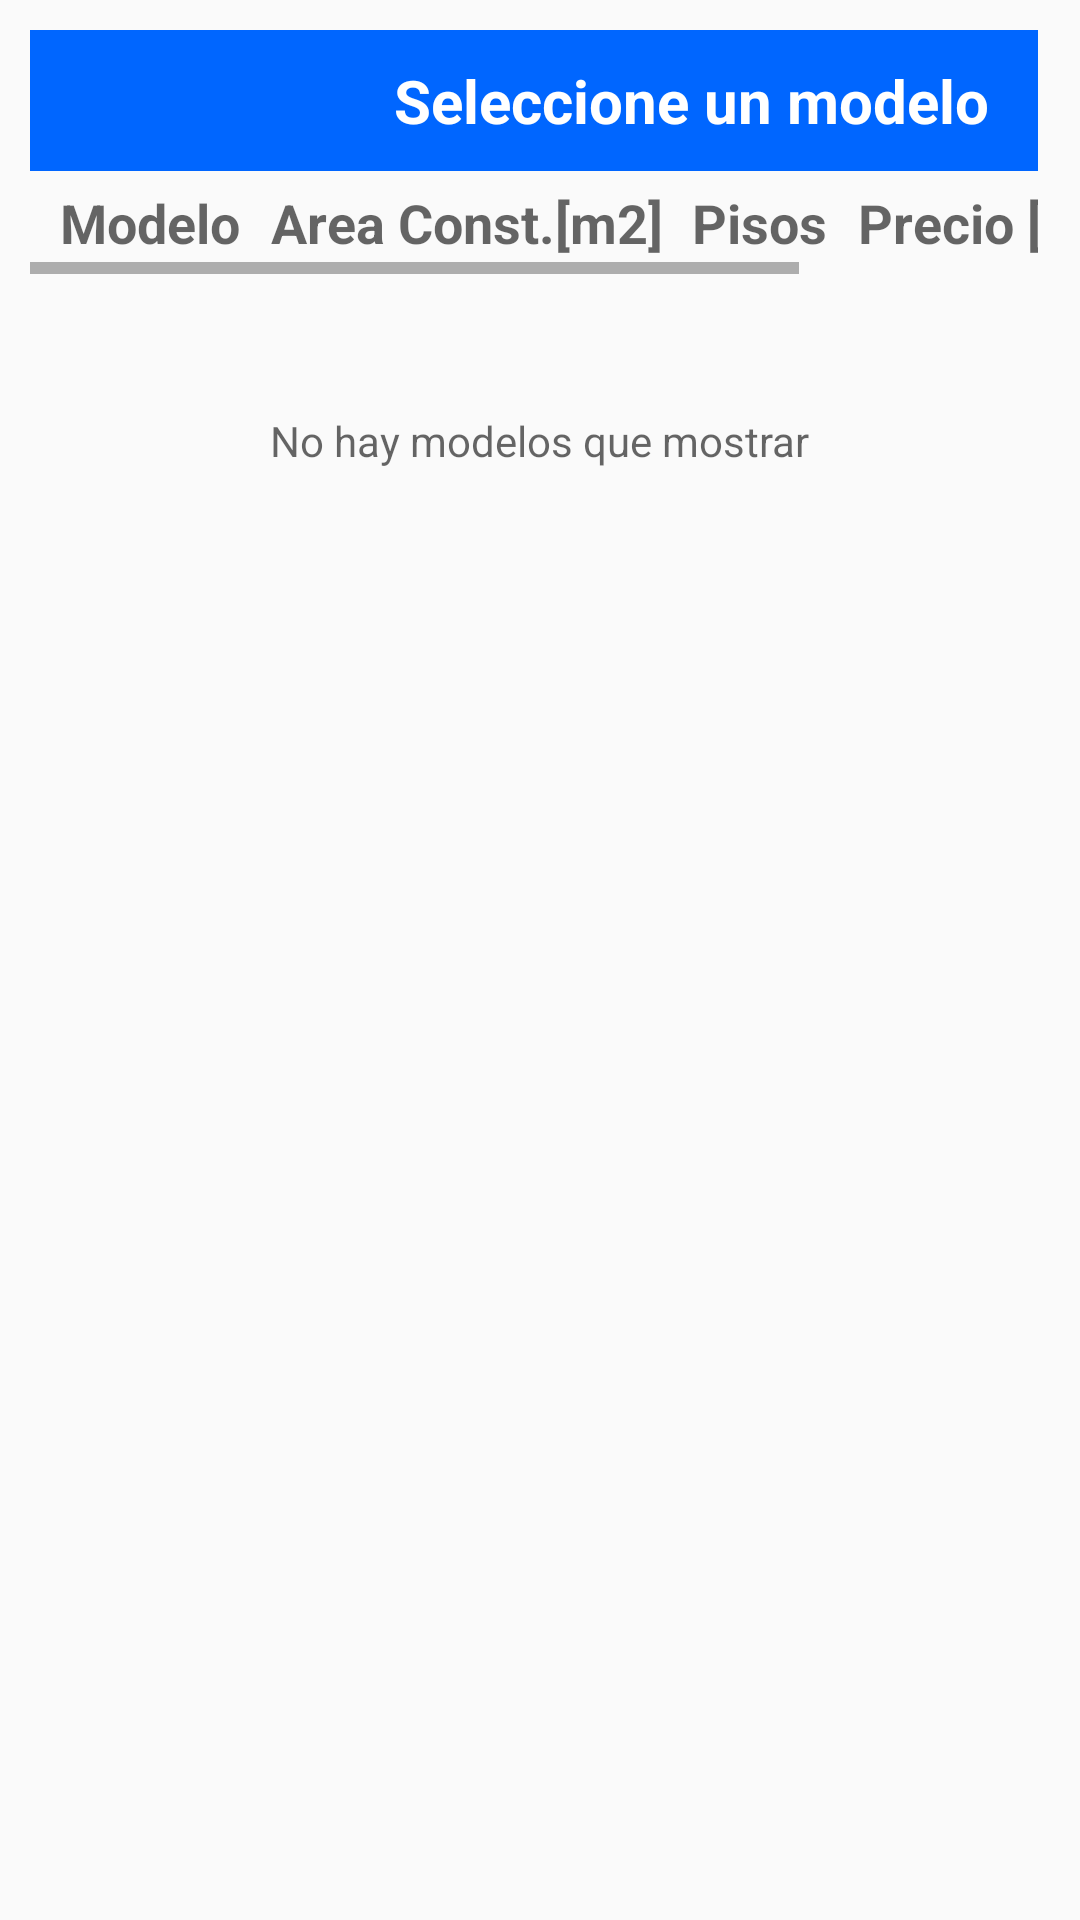

Reconstruct the res/layout file that produces this screen, plus the resources it refers to.
<!-- AndroidManifest.xml: application theme AppTheme -->
<!-- res/layout/activity_modelos.xml -->
<LinearLayout xmlns:android="http://schemas.android.com/apk/res/android"
    android:layout_width="match_parent"
    android:layout_height="match_parent"
    android:orientation="vertical"
    android:layout_gravity="center">
    <ScrollView
        android:layout_width="fill_parent"
        android:layout_height="wrap_content"
        android:scrollbarStyle="outsideInset"
        android:layout_margin="10dp"
        android:fillViewport="true"
        android:scrollbars="vertical|horizontal"
        android:layout_gravity="center">

        <LinearLayout
            android:layout_width="match_parent"
            android:layout_height="match_parent"
            >
        <HorizontalScrollView
            android:layout_width="fill_parent"
            android:layout_height="fill_parent"
            android:fillViewport="true">
            <LinearLayout
                android:layout_width="match_parent"
                android:layout_height="match_parent">
                <TableLayout
                    android:id="@+id/tablaModelos"
                    android:layout_width="match_parent"
                    android:layout_height="wrap_content"
                    style="?android:textAppearanceMedium"
                    android:layout_gravity="center"
                    android:scrollbars="vertical"
                    android:stretchColumns="*">

                    <TableRow
                        android:layout_width="match_parent"
                        android:layout_height="wrap_content"
                        android:gravity="center_horizontal"
                        android:padding="5dp"
                        android:background="#0066ff">
                        <TextView
                            android:text="Seleccione un modelo"
                            android:gravity="center"
                            android:padding="5dp"
                            style="?android:textAppearanceMedium"
                            android:layout_span="5"
                            android:textColor="#FFFFFF"
                            android:textSize="@dimen/abc_text_size_title_material"
                            android:textStyle="bold" />
                    </TableRow>
                    <TableRow
                        android:layout_width="match_parent"
                        android:layout_height="wrap_content"
                        android:gravity="center_horizontal"
                        android:focusable="true">
                        <TextView
                            android:text="Modelo"
                            android:gravity="center"
                            android:padding="5dp"
                            style="?android:textAppearanceMedium"
                            android:textStyle="bold"/>
                        <TextView
                            android:text="Area Const.[m2]"
                            android:gravity="center"
                            android:padding="5dp"
                            style="?android:textAppearanceMedium"
                            android:textStyle="bold"/>
                        <TextView
                            android:text="Pisos"
                            android:gravity="center"
                            android:padding="5dp"
                            style="?android:textAppearanceMedium"
                            android:textStyle="bold"/>
                        <TextView
                            android:text="Precio [$]"
                            android:gravity="center"
                            android:padding="5dp"
                            style="?android:textAppearanceMedium"
                            android:textStyle="bold"/>
                        <TextView
                            android:text="Fachada"
                            android:gravity="center"
                            android:padding="5dp"
                            style="?android:textAppearanceMedium"
                            android:textStyle="bold"/>

                    </TableRow>
                </TableLayout>
            </LinearLayout>

        </HorizontalScrollView>
        </LinearLayout>
    </ScrollView>

    <TextView android:id="@android:id/empty"
        style="?android:textAppearanceSmall"
        android:layout_width="wrap_content"
        android:layout_height="wrap_content"
        android:layout_gravity="center"
        android:padding="32dp"
        android:text="No hay modelos que mostrar"
        android:textColor="?android:textColorSecondary" />

</LinearLayout>
<!-- resources referenced by this layout -->
<resources>
  <style name="AppTheme" parent="Theme.AppCompat.Light.DarkActionBar">
          <item name="android:actionBarStyle">@style/ActionBar</item>
          <item name="actionBarStyle">@style/ActionBar</item>
      </style>
  <style name="ActionBar" parent="Widget.AppCompat.Light.ActionBar.Solid.Inverse">
          <item name="android:background">@color/azul_theme</item>
          <item name="background">@color/azul_theme</item>
          <item name="android:icon">@drawable/ciudad_celeste_logo_icon</item>
      </style>
  <color name="azul_theme">#1d5fa0</color>
  <!-- drawable ciudad_celeste_logo_icon: png bitmap (drawable, 50839 bytes) -->
</resources>
